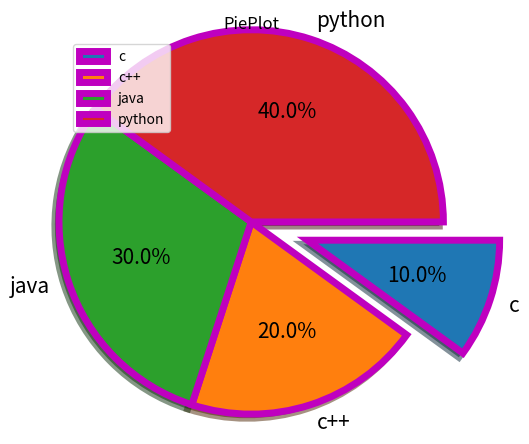

This figure's Python source:
import matplotlib.pyplot as plt

x=[10,20,30,40]
y=["c","c++","java","python"]
ex=[0.4,0.0,0.0,0.0]
# c=["r","b","g","y"]
# plt.pie(x,labels=y,explode=ex,colors=c,autopct="%0.2f%%")
plt.pie(x,labels=y,explode=ex,autopct="%0.1f%%",shadow=True,radius=1.3,labeldistance=1.1,startangle=0,textprops={"fontsize":15},counterclock=False,wedgeprops={"linewidth":5,"edgecolor":"m"})
plt.title("PiePlot")
plt.legend(loc=2)
plt.show()